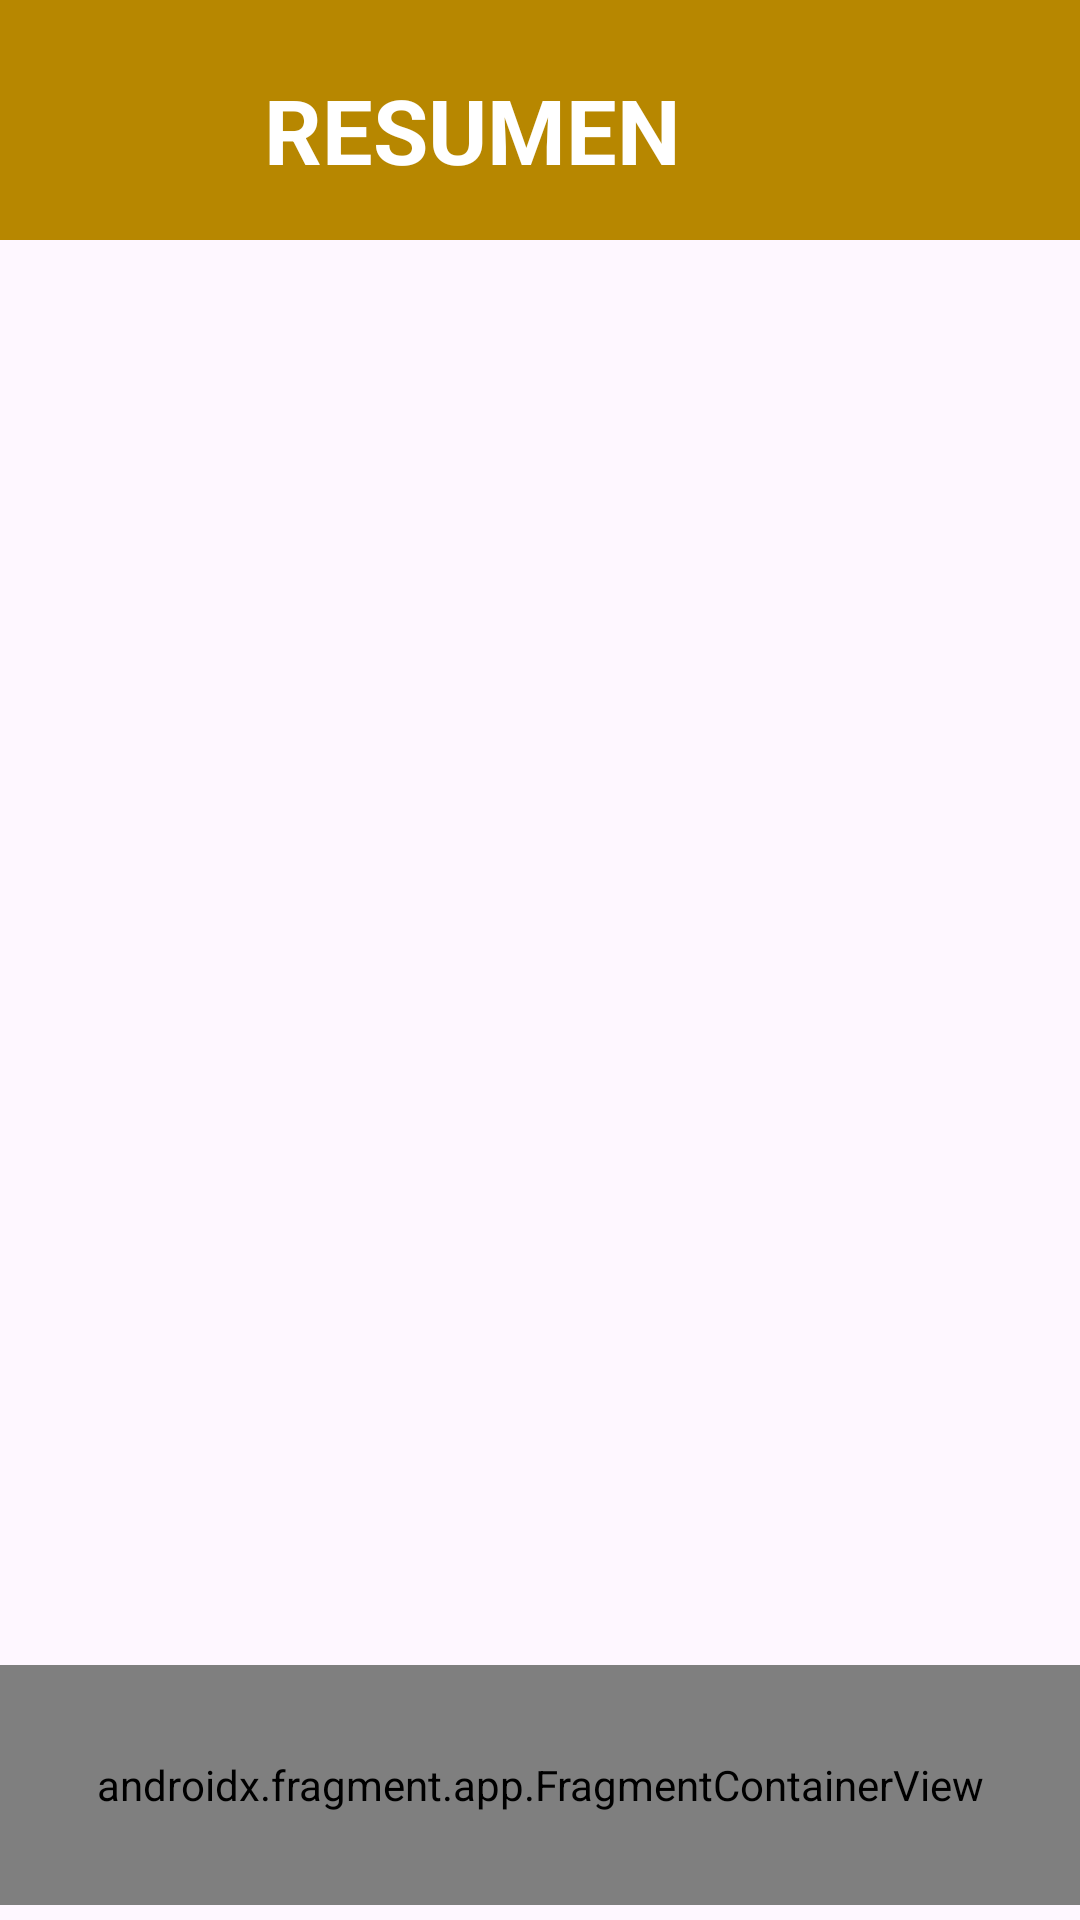

Write the Android layout XML for this screen, with the resource values it uses.
<!-- AndroidManifest.xml: application theme Theme.Material3.Light -->
<!-- res/layout/activity_resumen.xml -->
<?xml version="1.0" encoding="utf-8"?>
<RelativeLayout
    xmlns:android="http://schemas.android.com/apk/res/android"
    xmlns:app="http://schemas.android.com/apk/res-auto"
    xmlns:tools="http://schemas.android.com/tools"
    android:layout_width="match_parent"
    android:layout_height="match_parent"
    android:id="@+id/main"
    tools:context=".Activity.ResumenActivity">


    <RelativeLayout
        android:layout_width="match_parent"
        android:layout_height="80dp"
        android:background="@color/color_opcion2"
        android:minHeight="?attr/actionBarSize"
        android:id="@+id/myToolBar"
        android:theme="@style/ThemeOverlay.AppCompat.Dark"
        app:layout_constraintEnd_toEndOf="parent"
        app:layout_constraintStart_toStartOf="parent"
        app:layout_constraintTop_toTopOf="parent">


        <TextView
            android:id="@+id/textView"
            android:layout_width="wrap_content"
            android:layout_height="wrap_content"
            android:layout_alignParentTop="true"
            android:layout_alignParentEnd="true"
            android:layout_alignParentBottom="true"
            android:layout_marginTop="23dp"
            android:layout_marginEnd="133dp"
            android:layout_marginBottom="15dp"
            android:text="RESUMEN"
            android:textColor="@color/white"
            android:textSize="30dp"
            android:textStyle="bold" />


    </RelativeLayout>


    <androidx.fragment.app.FragmentContainerView
        android:id="@+id/fragmentContainerView_Admin"
        android:name="com.example.laboratorio6.MenuBarFragment"
        android:layout_width="match_parent"
        android:layout_height="80dp"
        android:layout_alignParentBottom="true"
        android:layout_marginBottom="5dp"
        app:layout_constraintBottom_toBottomOf="parent"
        app:layout_constraintStart_toStartOf="parent"
        tools:layout="@layout/menu_bar_fragment" />






</RelativeLayout>
<!-- res/layout/menu_bar_fragment.xml (included above) -->
<?xml version="1.0" encoding="utf-8"?>
<LinearLayout xmlns:android="http://schemas.android.com/apk/res/android"
    xmlns:app="http://schemas.android.com/apk/res-auto"
    xmlns:tools="http://schemas.android.com/tools"
    android:layout_width="match_parent"
    android:layout_height="80dp"
    android:background="@color/color_opcion2"
    android:orientation="horizontal"
    >

    <LinearLayout
        android:id="@+id/layoutIngresos"
        android:layout_width="6dp"
        android:layout_height="match_parent"
        android:layout_weight="1"

        android:gravity="center"
        android:orientation="vertical">

        <ImageButton
            android:id="@+id/imageButtonIngresos"
            android:layout_width="wrap_content"
            android:layout_height="46dp"
            android:background="@null"
            android:scaleType="fitCenter"
            android:scaleX="0.9"
            android:scaleY="0.9"
            android:src="@drawable/baseline_monetization_on_24" />

        <TextView
            android:id="@+id/textViewIngresos"
            android:layout_width="wrap_content"
            android:layout_height="wrap_content"
            android:text="@string/Ingresos"
            android:textColor="@color/white"
            android:textStyle="bold"
            android:visibility="gone" />

    </LinearLayout>

    <LinearLayout
        android:id="@+id/layoutEgresos"
        android:layout_width="4dp"
        android:layout_height="match_parent"
        android:layout_weight="1"
        android:gravity="center"
        android:orientation="vertical">

        <ImageButton
            android:id="@+id/imageButtonEgresos"
            android:layout_width="wrap_content"
            android:layout_height="44dp"
            android:background="@null"
            android:scaleType="fitCenter"
            android:scaleX="0.9"
            android:scaleY="0.9"
            android:src="@drawable/baseline_money_off_24" />

        <TextView
            android:id="@+id/textViewEgresos"
            android:layout_width="wrap_content"
            android:layout_height="wrap_content"
            android:text="@string/Egresos"
            android:textColor="@color/white"
            android:textStyle="bold"
            android:visibility="gone" />

    </LinearLayout>

    <LinearLayout
        android:id="@+id/layoutResumen"
        android:layout_width="13dp"
        android:layout_height="match_parent"
        android:layout_weight="1"
        android:gravity="center"
        android:orientation="vertical">

        <ImageButton
            android:id="@+id/imageButtonResumen"
            android:layout_width="104dp"
            android:layout_height="45dp"
            android:background="@null"
            android:scaleType="fitCenter"
            android:scaleX="0.9"
            android:scaleY="0.9"
            android:src="@drawable/baseline_account_balance_24" />

        <TextView
            android:id="@+id/textViewResumen"
            android:layout_width="wrap_content"
            android:layout_height="wrap_content"
            android:layout_gravity="center_horizontal"
            android:text="@string/Resumen"
            android:textColor="@color/white"
            android:textStyle="bold"
            android:visibility="gone" />

    </LinearLayout>

    <LinearLayout
        android:id="@+id/layoutLogout"
        android:layout_width="9dp"
        android:layout_height="match_parent"
        android:layout_weight="1"
        android:gravity="center"
        android:orientation="vertical">

        <ImageButton
            android:id="@+id/imageButtonLogout"
            android:layout_width="100dp"
            android:layout_height="46dp"
            android:background="@null"
            android:scaleType="fitCenter"
            android:scaleX="0.9"
            android:scaleY="0.9"
            android:src="@drawable/baseline_login_24" />

        <TextView
            android:id="@+id/textViewLogout"
            android:layout_width="wrap_content"
            android:layout_height="wrap_content"
            android:text="@string/Logout"
            android:textColor="@color/white"
            android:textStyle="bold"
            android:visibility="gone" />

    </LinearLayout>

</LinearLayout>
<!-- resources referenced by this layout -->
<resources>
  <color name="color_opcion2">#b78700</color>
  <color name="white">#FFFFFFFF</color>
  <!-- drawable baseline_monetization_on_24 (drawable) -->
  <vector xmlns:android="http://schemas.android.com/apk/res/android" android:height="40dp" android:tint="#FFFFFF" android:viewportHeight="24" android:viewportWidth="24" android:width="40dp">
        
      <path android:fillColor="@android:color/white" android:pathData="M12,2C6.48,2 2,6.48 2,12s4.48,10 10,10 10,-4.48 10,-10S17.52,2 12,2zM13.41,18.09L13.41,20h-2.67v-1.93c-1.71,-0.36 -3.16,-1.46 -3.27,-3.4h1.96c0.1,1.05 0.82,1.87 2.65,1.87 1.96,0 2.4,-0.98 2.4,-1.59 0,-0.83 -0.44,-1.61 -2.67,-2.14 -2.48,-0.6 -4.18,-1.62 -4.18,-3.67 0,-1.72 1.39,-2.84 3.11,-3.21L10.74,4h2.67v1.95c1.86,0.45 2.79,1.86 2.85,3.39L14.3,9.34c-0.05,-1.11 -0.64,-1.87 -2.22,-1.87 -1.5,0 -2.4,0.68 -2.4,1.64 0,0.84 0.65,1.39 2.67,1.91s4.18,1.39 4.18,3.91c-0.01,1.83 -1.38,2.83 -3.12,3.16z"/>
      
  </vector>
  <!-- drawable baseline_money_off_24 (drawable) -->
  <vector xmlns:android="http://schemas.android.com/apk/res/android"
      android:height="40dp"
      android:tint="#FFFFFF"
      android:viewportHeight="24"
      android:viewportWidth="24"
      android:width="40dp">
        
      <path android:fillColor="@android:color/white" android:pathData="M12.5,6.9c1.78,0 2.44,0.85 2.5,2.1h2.21c-0.07,-1.72 -1.12,-3.3 -3.21,-3.81V3h-3v2.16c-0.53,0.12 -1.03,0.3 -1.48,0.54l1.47,1.47c0.41,-0.17 0.91,-0.27 1.51,-0.27zM5.33,4.06L4.06,5.33 7.5,8.77c0,2.08 1.56,3.21 3.91,3.91l3.51,3.51c-0.34,0.48 -1.05,0.91 -2.42,0.91 -2.06,0 -2.87,-0.92 -2.98,-2.1h-2.2c0.12,2.19 1.76,3.42 3.68,3.83V21h3v-2.15c0.96,-0.18 1.82,-0.55 2.45,-1.12l2.22,2.22 1.27,-1.27L5.33,4.06z"/>
      
  </vector>
  <string name="Egresos">Egresos</string>
  <string name="Ingresos">Ingresos</string>
  <string name="Logout">Logout</string>
  <string name="Resumen">Resumen</string>
</resources>
